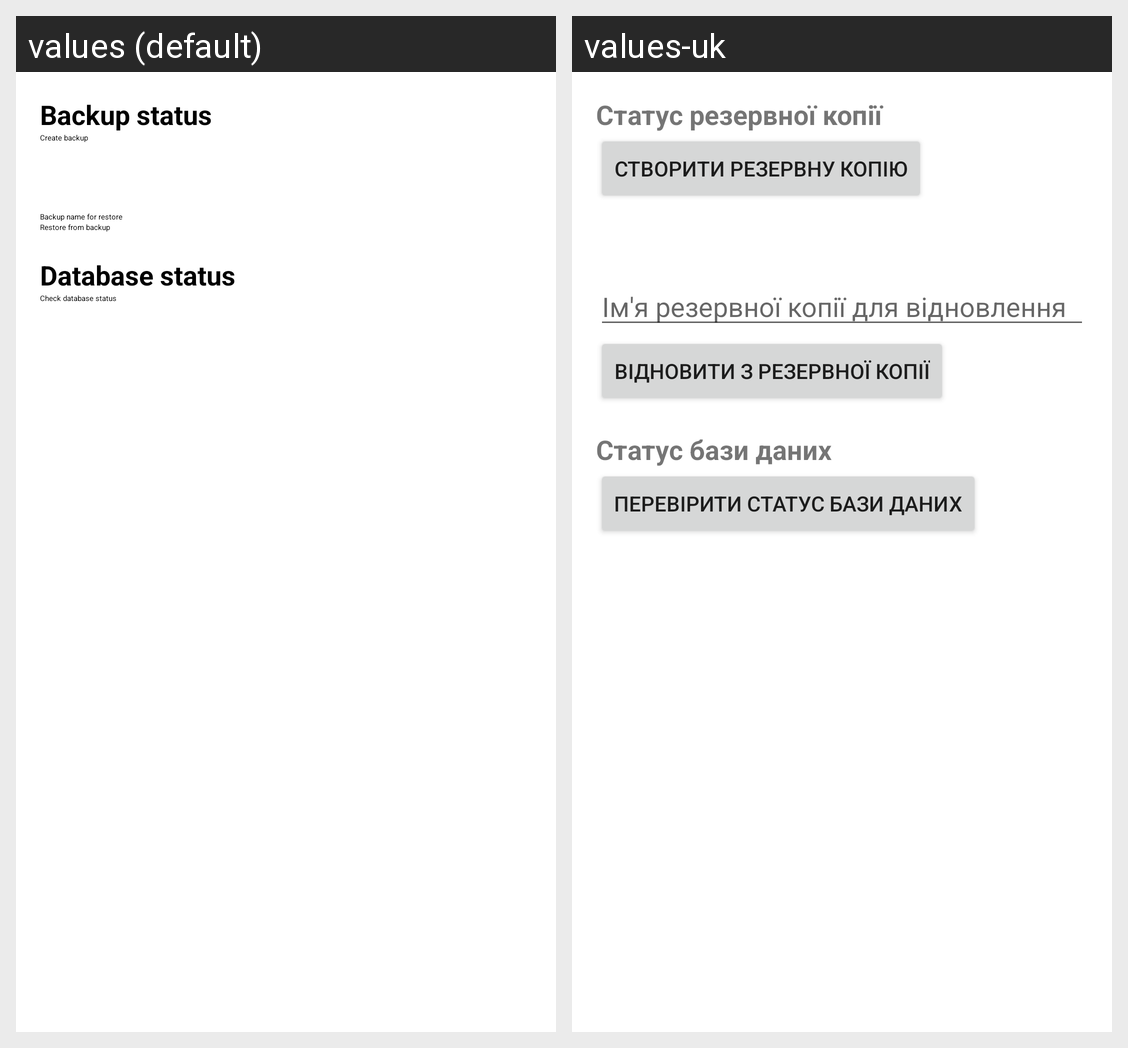

The same Android screen rendered under two of its app's locales, left to right. List the strings drawn on it with the default value and each locale's translation.
Android screen res/layout/fragment_db_admin_dashboard.xml rendered under 2 locales, left to right: values (default), values-uk. Device: Nexus 5 (rendered at 1080×1920; each locale shown at half size, 540×960, under a caption strip naming it); theme Theme.Apz.
Strings drawn on this screen, with the default value and each locale's value (text and hints the layout hard-codes, and strings that could not be matched under every locale, appear in the picture but are not listed):

backup_status
  values: Backup status
  values-uk: Статус резервної копії

create_backup
  values: Create backup
  values-uk: Створити резервну копію

backup_name_hint
  values: Backup name for restore
  values-uk: Ім'я резервної копії для відновлення

restore_backup
  values: Restore from backup
  values-uk: Відновити з резервної копії

db_status_title
  values: Database status
  values-uk: Статус бази даних

check_db_status
  values: Check database status
  values-uk: Перевірити статус бази даних
